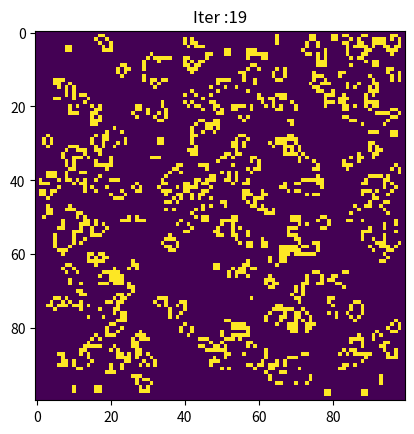

Here is the Python script that generated this plot:
# -*- coding: utf-8 -*-
"""
Created on Fri Mar 29 16:59:00 2019

[redacted]
"""

import numpy as np
import matplotlib.pyplot as plt
import random


class CellAutomata(object):
 
    def __init__(self, cells_shape):

        # cells_shape : 一个元组，表示画布的大小。
        self.cells = np.zeros(cells_shape)

        # 矩阵的四周不参与运算
        real_width = cells_shape[0] - 2
        real_height = cells_shape[1] - 2
        
        self.cells[1:-1, 1:-1] = np.random.randint(2, size=(real_width, real_height))
        self.timer = 0
        self.mask = np.ones(9)
        self.mask[4] = 0




    def update_state(self):
        #更新一次状态
        buf = np.zeros(self.cells.shape)
        cells = self.cells
        def lifegame():
            # 计算该细胞周围的存活细胞数
            neighbor = cells[i-1:i+2, j-1:j+2].reshape((-1, ))
            neighbor_num = np.convolve(self.mask, neighbor, 'valid')[0]
            if neighbor_num == 3:
                buf[i, j] = 1
            elif neighbor_num == 2:
                buf[i, j] = cells[i, j]
            else:
                buf[i, j] = 0
        def forestfire():
            neighbor = cells[i-1:i+2, j-1:j+2].reshape((-1, ))
            neighbor_num = np.convolve(self.mask, neighbor, 'valid')[0]
            if neighbor_num >= 1 and cells[i,j]==0.1:
                buf[i, j] = 1/(9*int(random.random()>0.6)+1)
                #如果绿树格位的最近邻居中有一个树在燃烧，则它变成正在燃烧的树；
            elif neighbor_num < 1 and cells[i,j]==0.1:
                buf[i, j] = int(random.random()>0.999)
                #在最近的邻居中没有正在燃烧的树的情况下树在每一时步以概率f(闪电)变为正在燃烧的树。
            elif cells[i,j]==1:
                buf[i,j]=0.1;
                #正在燃烧的树变成空格位
            else:
                buf[i, j] = int(random.random()<0.5)/10.0;
                #在空格位，树以概率p生长；

        for i in range(1, cells.shape[0] - 1):
            for j in range(1, cells.shape[0] - 1):
                if self.type=="lifegame":
                    lifegame()
                elif self.type=="forestfire":
                    forestfire()
        self.cells = buf
        self.timer += 1
   
    def plot_state(self):
        #画出当前的状态
        plt.title('Iter :{}'.format(self.timer))
        plt.imshow(self.cells)
        plt.show()
 
    def update_and_plot(self, n_iter,type_auto):
        self.type=type_auto
        #更新状态并画图
        #n_iter : 更新的轮数
        plt.ion()
        for _ in range(n_iter):
            plt.title('Iter :{}'.format(self.timer))
            plt.imshow(self.cells)
            self.update_state()
            plt.pause(0.2)
        plt.ioff()
           
 
if __name__ == '__main__':
    game = CellAutomata(cells_shape=(100, 100))
    #初始化元胞自动机
    game.update_and_plot(20,'lifegame')
    #开始执行元胞自动机并同时作图